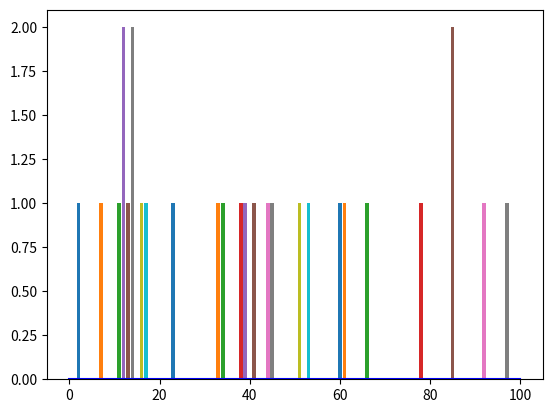

This chart was generated by the following Python code:
import random as rand
from matplotlib import pyplot as plt
from scipy.stats import poisson

if __name__ == '__main__':
    lambd = 8 / 24
    m = 10
    sigma = 4
    t = 100

    train = 0
    cart = 0

    plt.plot([0, t], [0, 0], 'b')
    for i in range(t):
        for j in range(poisson.rvs(mu=lambd)):
            train += 1
            cart += round(rand.normalvariate(m, sigma))
            plt.bar([i], [j + 1])

    print(f'Прибыло {train} поездов за {t} часов')
    print(f'Прибыло {cart} вагонов за {t} часов')
    print(f'За сутки в среднем прибывало {train / t * 24} поездов')
    print(f'За сутки в среднем прибывало {cart / t * 24} вагонов')
    plt.show()
